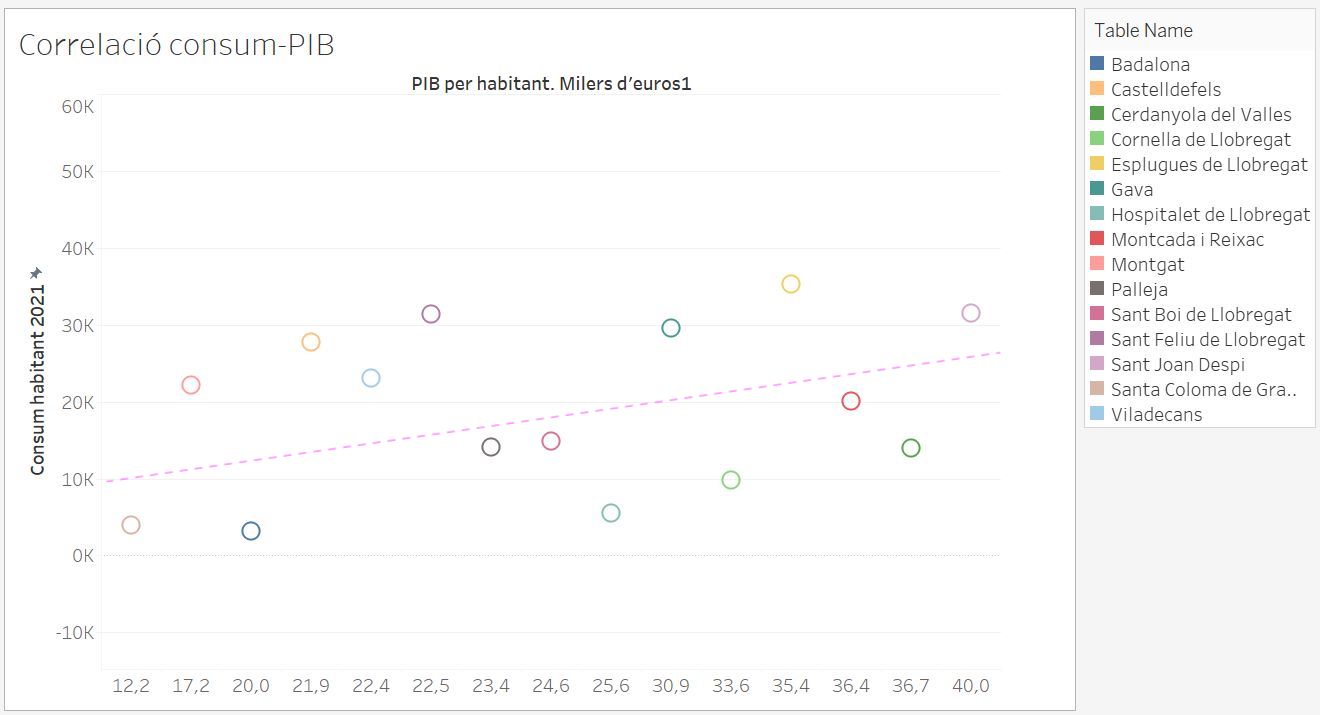

The file beside this chart, header and first rows:
Municipi; PIB milions d'euros; PIB per habitant. Milers d'euros; PIB per habitant. Índex Catalunya = 100
Badalona; 4403,3; 20,0; 61,4
Barcelona; 78696,5; 48,0; 147,5
Begues; 101,0; 14,1; 43,4
Castelldefels; 1461,4; 21,9; 67,3
Cerdanyola del Valles; 2111,4; 36,7; 112,6
Cornella de Llobregat; 2971,7; 33,6; 103,0
Esplugues de Llobregat; 1648,8; 35,4; 108,7
Gava; 1435,9; 30,9; 94,7
Hospitalet de Llobregat; 6779,2; 25,6; 78,5
Montcada i Reixac; 1326,0; 36,4; 111,6
Montgat; 206,5; 17,2; 52,9
Palleja; 268,1; 23,4; 71,7
Sant Adrià de Besos; 1023,8; 27,7; 84,9
Sant Boi de Llobregat; 2053,1; 24,6; 75,6
Sant Feliu de Llobregat; 1008,2; 22,5; 69,1
Sant Joan Despi; 1356,0; 40,0; 122,7
Sant Just Desvern; 976,1; 54,0; 165,6
Santa Coloma de Cervello; 183,3; 22,4; 68,8
Santa Coloma de Gramenet; 1453,0; 12,2; 37,5
Torrelles de Llobregat; 74,0; 12,3; 37,8
Viladecans; 1484,1; 22,4; 68,6
